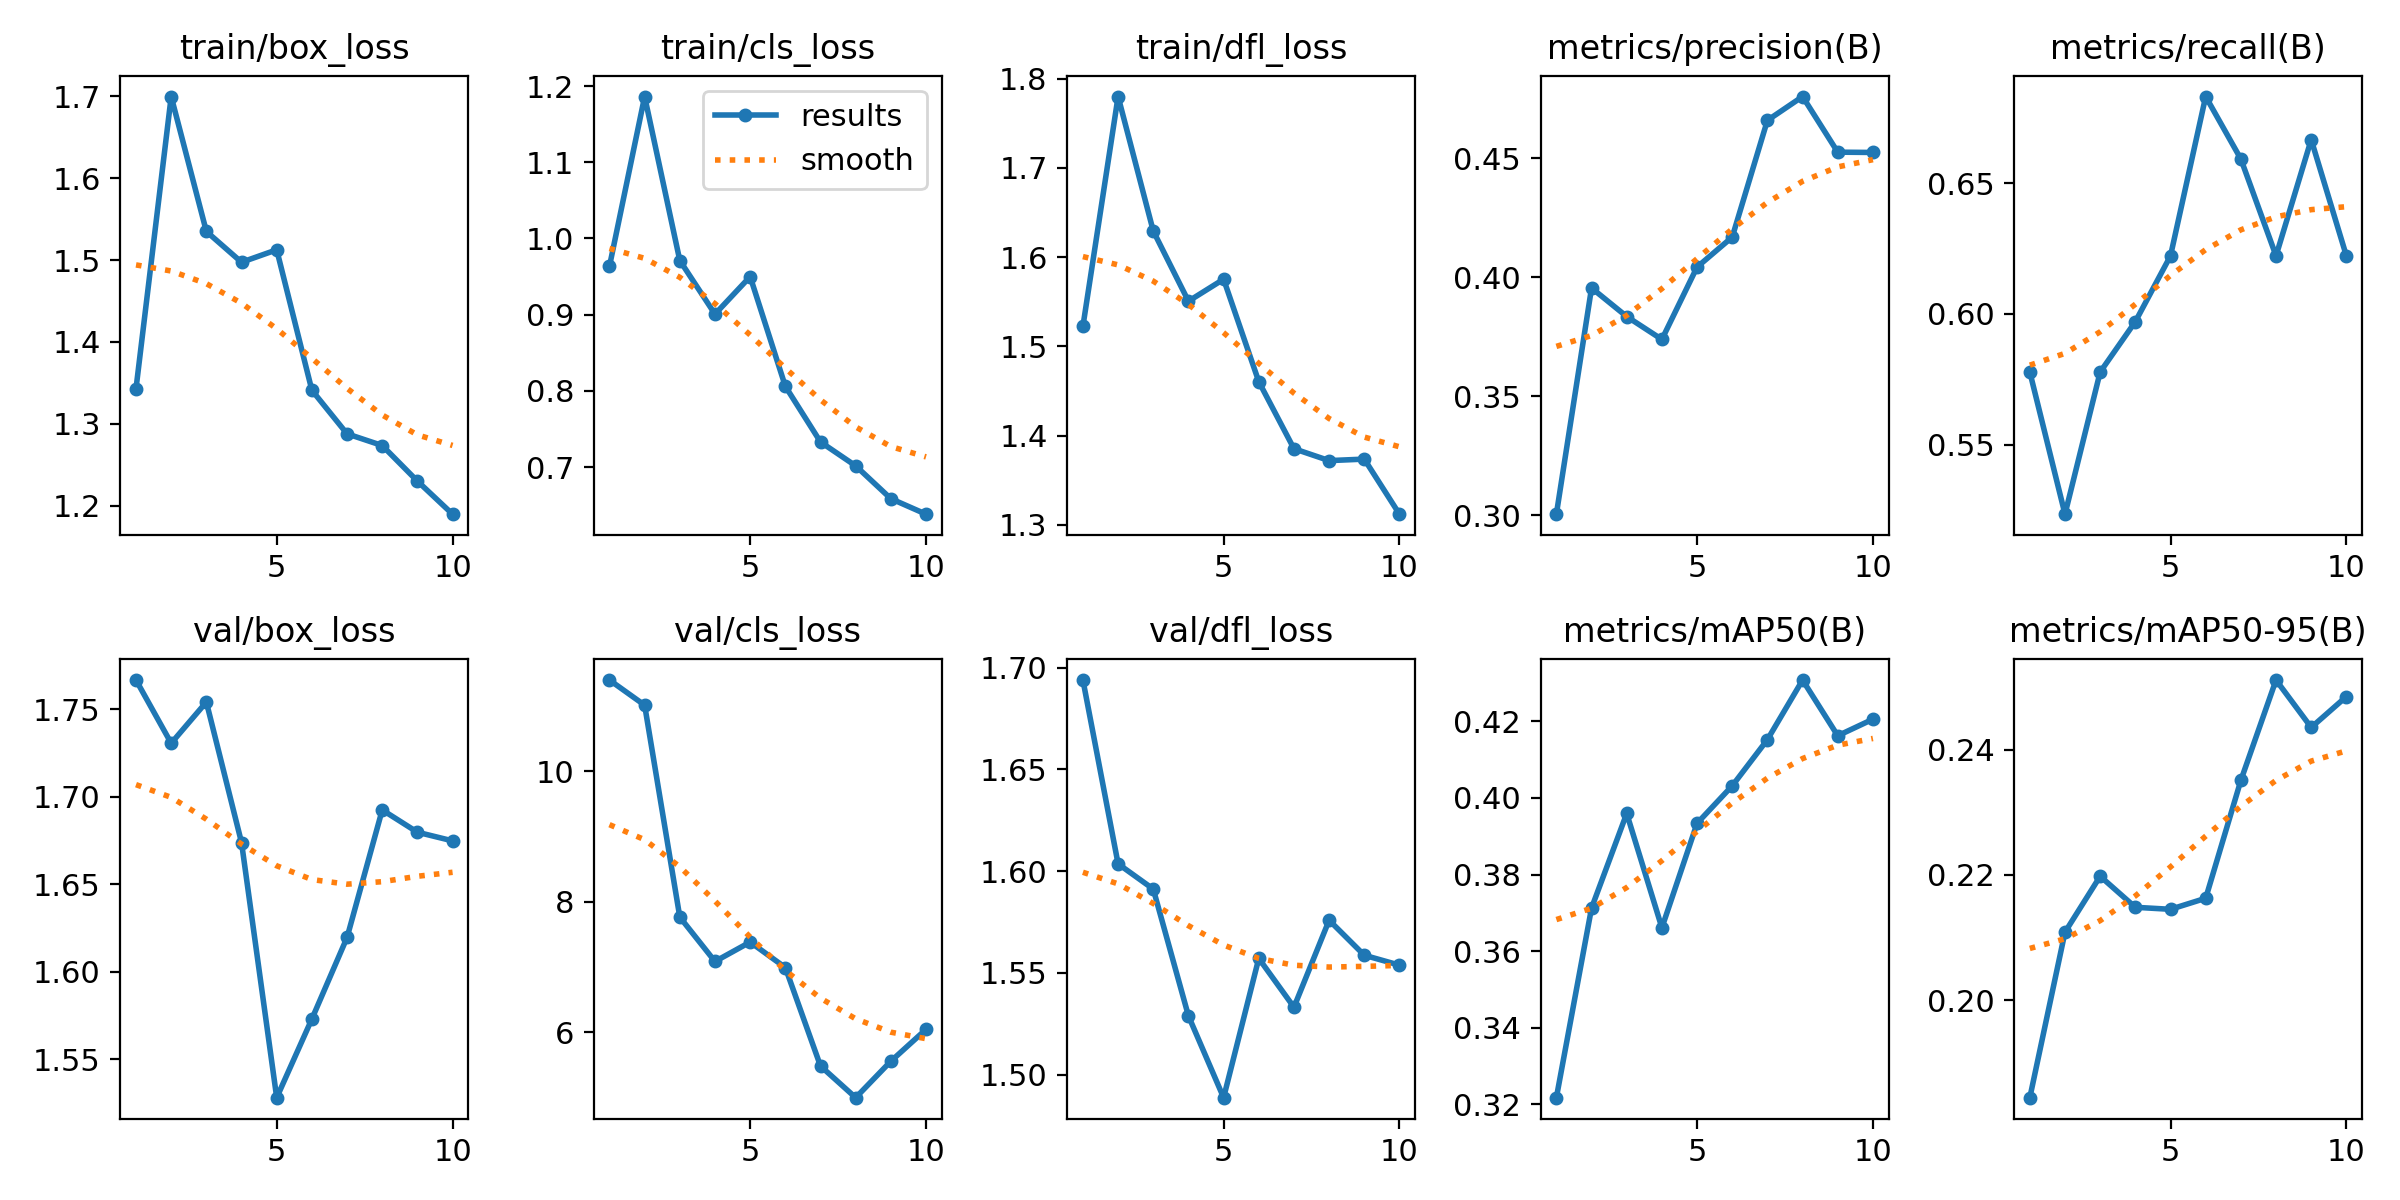

The table this chart was drawn from, first rows:
epoch, time, train/box_loss, train/cls_loss, train/dfl_loss, metrics/precision(B), metrics/recall(B), metrics/mAP50(B), metrics/mAP50-95(B), val/box_loss, val/cls_loss, val/dfl_loss, lr/pg0, lr/pg1, lr/pg2
1, 82.57, 1.343, 0.9635, 1.522, 0.3004, 0.5778, 0.3217, 0.1844, 1.767, 11.39, 1.694, 0.0001875, 0.0001875, 0.0001875
2, 158.7, 1.7, 1.186, 1.78, 0.3955, 0.5234, 0.3713, 0.2109, 1.73, 11.01, 1.604, 0.0003491, 0.0003491, 0.0003491
3, 232.9, 1.535, 0.9711, 1.629, 0.3835, 0.5778, 0.396, 0.2198, 1.754, 7.761, 1.591, 0.0004712, 0.0004712, 0.0004712
4, 305.9, 1.497, 0.9007, 1.551, 0.3738, 0.597, 0.3661, 0.2148, 1.674, 7.082, 1.529, 0.0005536, 0.0005536, 0.0005536
5, 383.4, 1.513, 0.9499, 1.575, 0.4043, 0.6222, 0.3934, 0.2145, 1.528, 7.379, 1.489, 0.0005964, 0.0005964, 0.0005964
6, 460.2, 1.341, 0.806, 1.46, 0.4169, 0.6832, 0.4032, 0.2163, 1.573, 6.989, 1.557, 0.0005997, 0.0005997, 0.0005997
7, 526.6, 1.288, 0.7329, 1.385, 0.4659, 0.6593, 0.4152, 0.2351, 1.619, 5.479, 1.533, 0.0005075, 0.0005075, 0.0005075
8, 594.2, 1.274, 0.7016, 1.372, 0.476, 0.6222, 0.4308, 0.2511, 1.692, 4.994, 1.576, 0.0003837, 0.0003837, 0.0003837
9, 658.4, 1.23, 0.6584, 1.374, 0.4526, 0.6667, 0.4162, 0.2435, 1.68, 5.553, 1.559, 0.00026, 0.00026, 0.00026
10, 730.7, 1.19, 0.6381, 1.312, 0.4525, 0.6222, 0.4206, 0.2485, 1.675, 6.041, 1.554, 0.0001363, 0.0001363, 0.0001363
